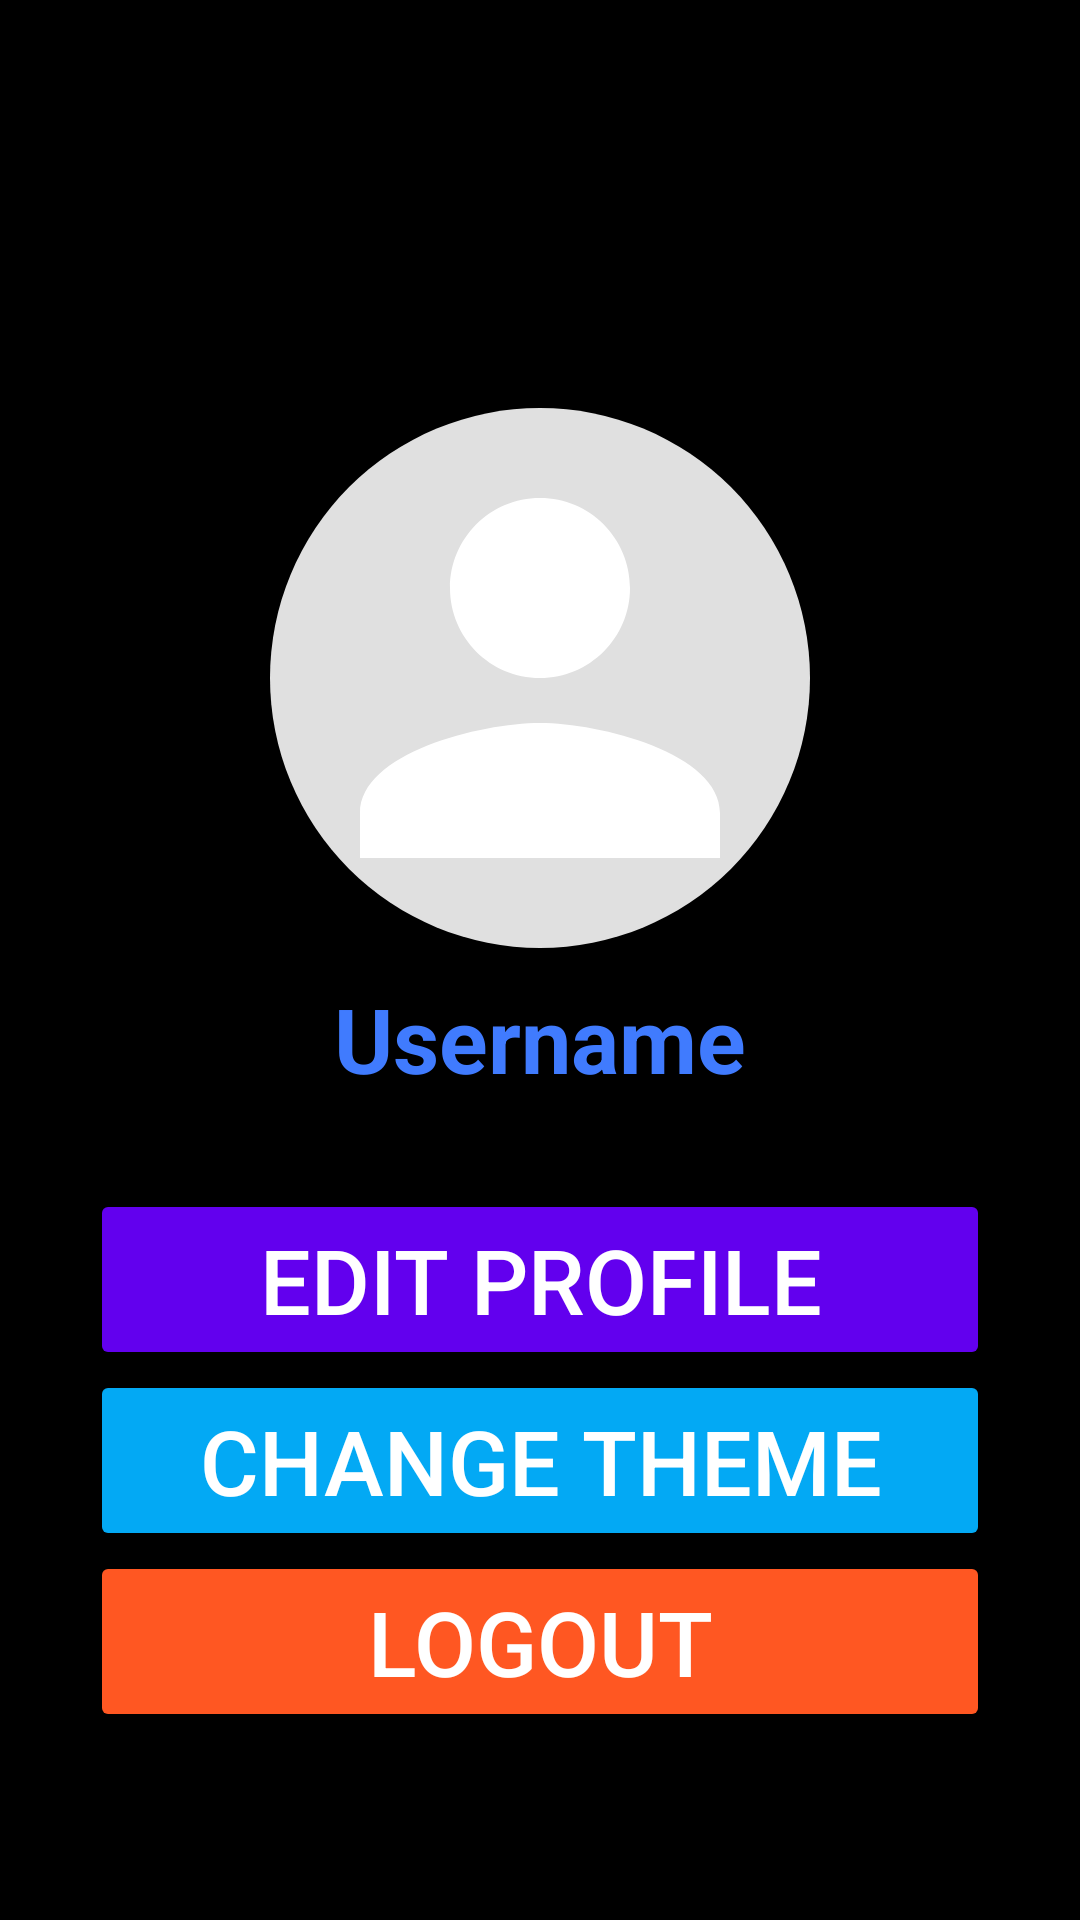

This screen was rendered from an Android layout file. Write that file and the resources it references.
<!-- AndroidManifest.xml: application theme Theme.MoviesApp -->
<!-- res/layout/fragment_me.xml -->
<?xml version="1.0" encoding="utf-8"?>
<RelativeLayout
    xmlns:android="http://schemas.android.com/apk/res/android"
    android:layout_width="match_parent"
    android:layout_height="match_parent"
    android:background="#000">

    <ImageView
        android:id="@+id/back_arrow"
        android:layout_width="80dp"
        android:layout_height="80dp"
        android:src="@drawable/baseline_circle_notifications_24"
        android:layout_marginTop="20dp"
        android:layout_marginBottom="16dp"
        android:layout_alignParentTop="true"
        android:layout_alignParentEnd="true"
        android:clickable="true"
        android:padding="8dp"
        />

    <LinearLayout
        android:layout_width="match_parent"
        android:layout_height="match_parent"
        android:layout_marginTop="100dp"
        android:orientation="vertical"
        android:padding="16dp">

        <ImageView
            android:id="@+id/profile_image"
            android:layout_width="180dp"
            android:layout_height="180dp"
            android:layout_gravity="center"
            android:src="@drawable/profile_ic"
            android:scaleType="centerCrop"
            android:layout_marginTop="20dp"
            android:layout_marginBottom="10dp"
            android:background="@drawable/circle_background" />

        <TextView
            android:id="@+id/profile_name"
            android:layout_width="wrap_content"
            android:layout_height="wrap_content"
            android:text="@string/username"
            android:textSize="30sp"
            android:textStyle="bold"
            android:gravity="center"
            android:textColor="#407BFE"
            android:layout_gravity="center" />



        <Button
            android:id="@+id/edit_profile_button"
            android:layout_width="300dp"
            android:layout_height="wrap_content"
            android:layout_gravity="center"
            android:text="@string/edit_profile"
            android:textSize="30sp"
            android:textStyle="normal"
            android:layout_marginTop="30dp"
            android:backgroundTint="#6200EE"
            android:textColor="#FFFFFF" />

        <Button
            android:id="@+id/change_theme_button"
            android:layout_width="300dp"
            android:textSize="30sp"
            android:textStyle="normal"
            android:layout_height="wrap_content"
            android:layout_gravity="center"
            android:text="@string/change_theme"
            android:backgroundTint="#03A9F4"
            android:textColor="#FFFFFF" />

        <Button
            android:id="@+id/logout_button"
            android:layout_width="300dp"
            android:layout_height="wrap_content"
            android:layout_gravity="center"
            android:textSize="30sp"
            android:textStyle="normal"
            android:text="@string/logout"
            android:backgroundTint="#FF5722"
            android:textColor="#FFFFFF" />


    </LinearLayout>
</RelativeLayout>
<!-- resources referenced by this layout -->
<resources>
  <!-- drawable circle_background (drawable) -->
  <shape xmlns:android="http://schemas.android.com/apk/res/android"
      android:shape="oval">
      <solid android:color="#E0E0E0" />
      <size
          android:width="180dp"
          android:height="180dp" />
  </shape>
  <!-- drawable profile_ic (drawable) -->
  <vector xmlns:android="http://schemas.android.com/apk/res/android"
      android:height="24dp"
      android:tint="@color/white"
      android:viewportHeight="24"
      android:viewportWidth="24"
      android:width="24dp">
        
      <path android:fillColor="@color/white" android:pathData="M12,12c2.21,0 4,-1.79 4,-4s-1.79,-4 -4,-4 -4,1.79 -4,4 1.79,4 4,4zM12,14c-2.67,0 -8,1.34 -8,4v2h16v-2c0,-2.66 -5.33,-4 -8,-4z"/>
      
  </vector>
  <string name="change_theme">Change Theme</string>
  <string name="edit_profile">Edit Profile</string>
  <string name="logout">Logout</string>
  <string name="username">Username</string>
  <style name="Theme.MoviesApp" parent="Base.Theme.MoviesApp" />
  <color name="white">#FFFFFFFF</color>
  <style name="Base.Theme.MoviesApp" parent="Theme.Material3.DayNight.NoActionBar">
          
          <item name="colorPrimary">@color/b2 </item>
      </style>
  <color name="b2">#FFD2CCCC</color>
</resources>
